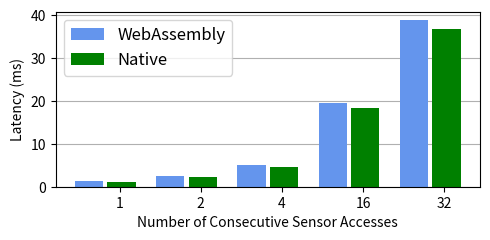

Write the Python code that produced this figure.
import matplotlib
import matplotlib.pyplot as plt
import numpy as np

plt.rcParams["figure.figsize"] = (5,2.5)
plt.rcParams['axes.axisbelow'] = True

labels = ['1', '2', '4', '16', '32']
men_means = [1.342,2.533,4.998,19.578,38.891]
women_means = [1.159668,2.288818,4.608154,18.402100,36.804]

x = np.arange(len(labels))  # the label locations
width = 0.35  # the width of the bars

fig, ax = plt.subplots()
rects1 = ax.bar(x - width-0.025, men_means, width, label='WebAssembly', color='cornflowerblue')
rects2 = ax.bar(x+0.025, women_means, width, label='Native',color='green')

# Add some text for labels, title and custom x-axis tick labels, etc.
ax.set_ylabel('Latency (ms)')
ax.set_xlabel('Number of Consecutive Sensor Accesses')
ax.yaxis.grid()
ax.set_xticks(x)
ax.set_xticklabels(labels)
ax.legend(loc='upper left', prop={'size': 12})


# def autolabel(rects):
#     """Attach a text label above each bar in *rects*, displaying its height."""
#     for rect in rects:
#         height = rect.get_height()
#         ax.annotate('{}'.format(height),
#                     xy=(rect.get_x() + rect.get_width() / 2, height),
#                     xytext=(0, 3),  # 3 points vertical offset
#                     textcoords="offset points",
#                     ha='center', va='bottom')


# autolabel(rects1)
# autolabel(rects2)

fig.tight_layout()
# plt.show()
plt.savefig('wasi-sn-overhead.png', bbox_inches='tight')